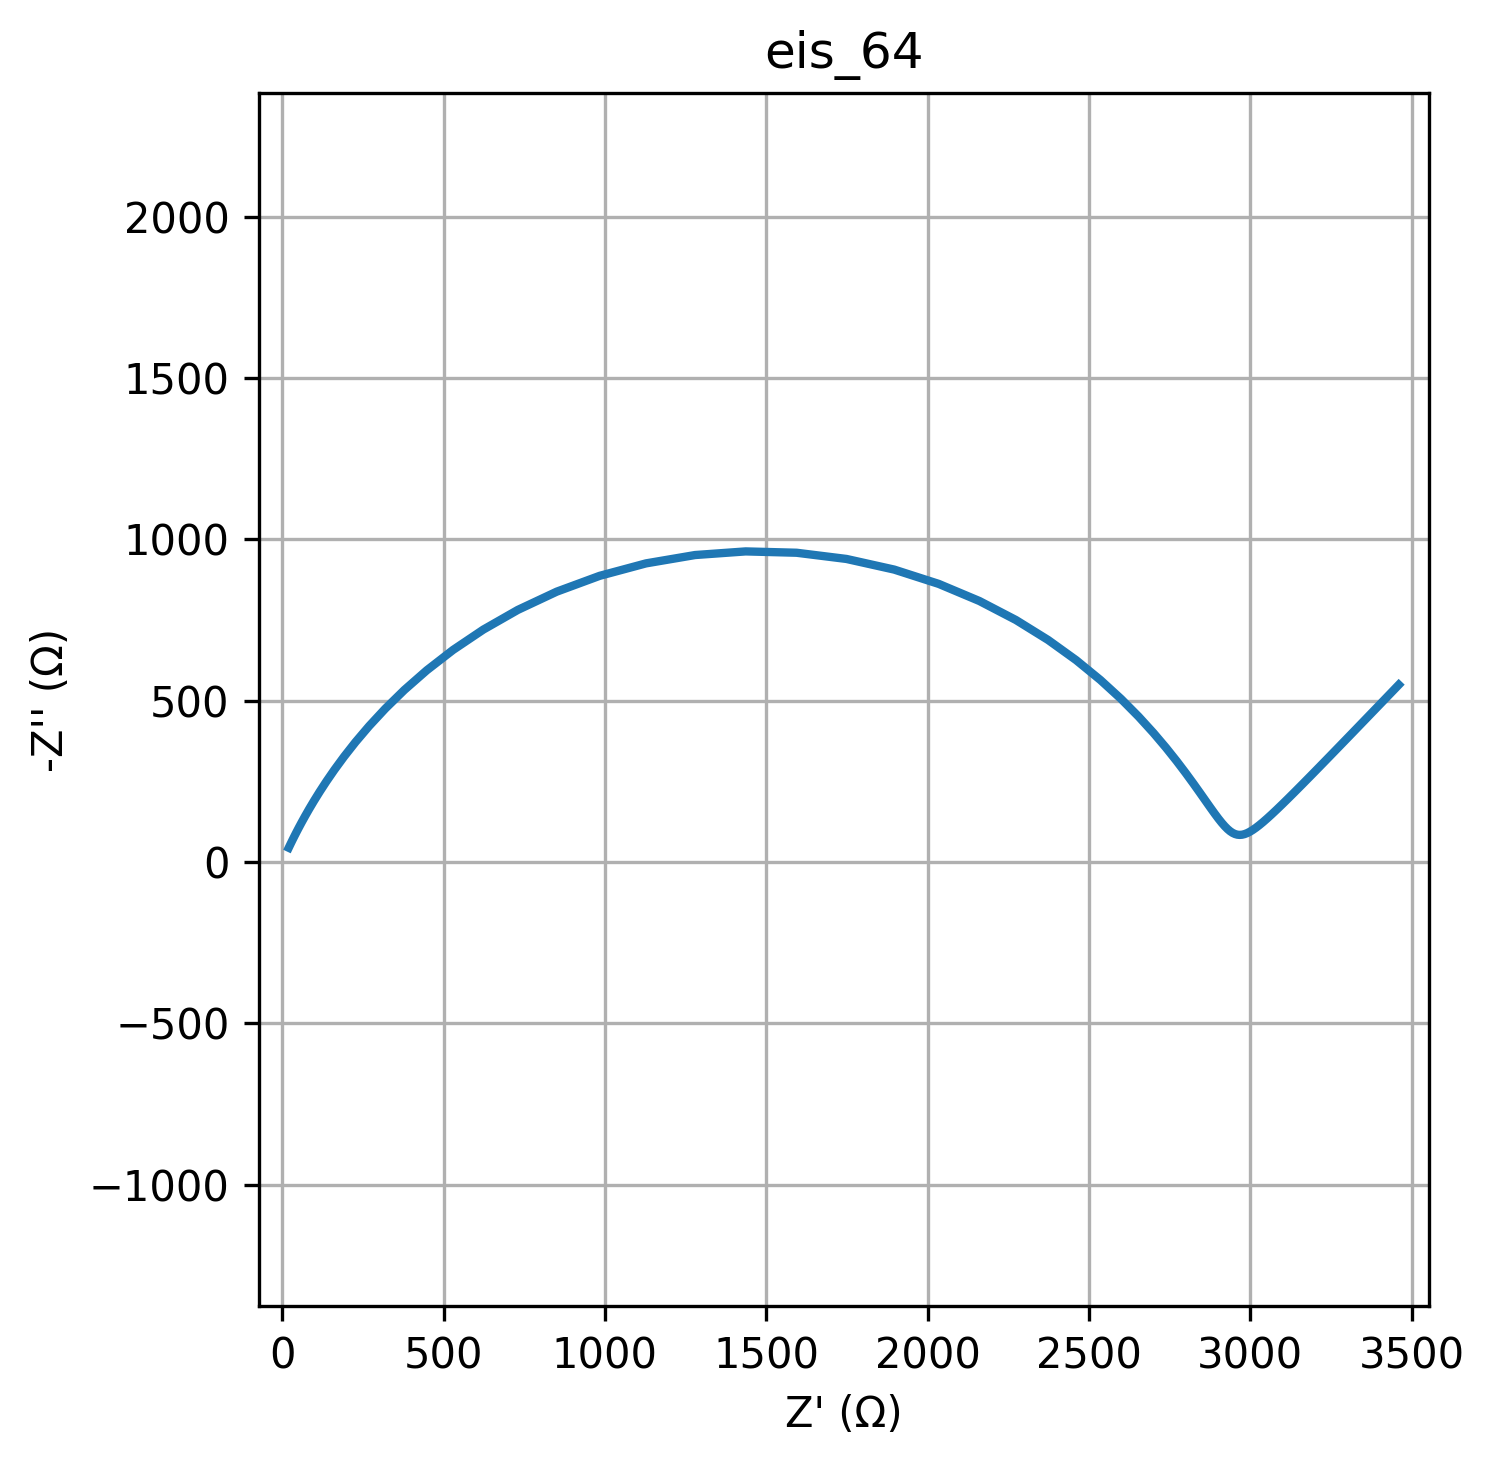

Data behind this chart, as committed beside it:
freq, Z_real, Z_imag
0.01, 3460, -549.4
0.01226, 3408, -495
0.01504, 3361, -446.1
0.01844, 3319, -402.1
0.02262, 3280, -362.5
0.02774, 3246, -327
0.03401, 3215, -295
0.04171, 3187, -266.4
0.05115, 3161, -240.7
0.06273, 3138, -217.7
0.07693, 3118, -197.2
0.09434, 3099, -178.8
0.1157, 3082, -162.6
0.1419, 3067, -148.1
0.174, 3053, -135.4
0.2134, 3040, -124.3
0.2617, 3029, -114.7
0.3209, 3018, -106.5
0.3935, 3008, -99.63
0.4826, 2999, -94.03
0.5918, 2991, -89.69
0.7257, 2982, -86.58
0.89, 2975, -84.72
1.091, 2967, -84.12
1.338, 2960, -84.83
1.641, 2953, -86.91
2.013, 2945, -90.45
2.468, 2938, -95.56
3.027, 2930, -102.4
3.712, 2921, -111.1
4.552, 2912, -121.8
5.583, 2901, -134.8
6.846, 2890, -150.3
8.396, 2877, -168.6
10.3, 2862, -190
12.63, 2844, -214.8
15.48, 2824, -243.4
18.99, 2800, -275.9
23.29, 2772, -312.8
28.56, 2739, -354.1
35.02, 2700, -400.2
42.94, 2654, -450.8
52.66, 2600, -505.7
64.58, 2536, -564.2
79.2, 2461, -625.6
97.13, 2374, -688.1
119.1, 2274, -750.1
146.1, 2161, -809
179.1, 2035, -862
219.7, 1897, -906.4
269.4, 1749, -939.3
330.4, 1594, -958.6
405.1, 1436, -962.7
496.8, 1280, -951.5
609.3, 1128, -925.6
747.2, 983.7, -887
916.3, 850.7, -838
1124, 730.3, -781.5
1378, 623.2, -720.4
1690, 529.3, -657.2
... 20 more rows
